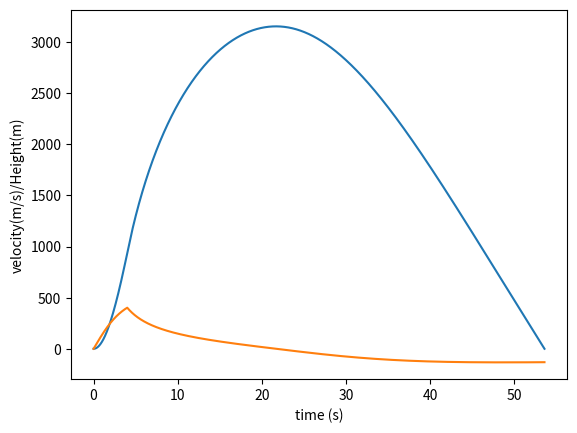

Python code for this plot:
import matplotlib.pyplot as plt
import numpy as np
from math import *

#convenient functions
sign=lambda v:abs(v)/v if v!=0 else 0
def npmap(l, f):
    return np.array(list(map(f, list(l))))

#Finite Difference Scheme(FDS) integrator
def integrate(u0, scheme, f, T, dt):
    u = u0
    N=ceil(T/dt)
    for n in range(N):
        u+=[scheme(f,dt*n,dt,u)]
        if u[-1][0]<0:
            return u
    return u

#initial conditions
T=200;dt=0.0005;
U0=np.array([0,0])#u[0]=height u[1]=velocity

#physical constants
DrafCoeff= lambda h,v: -sign(v)*0.55
AirDensity= lambda h:1.2*.99988**h
g=-10
Area=(pi/4)*(6/39)**2
Thrust=lambda t:3000 if t<4 else 0
M=20
Accel=lambda t,h,v:(Area*AirDensity(h)*DrafCoeff(h,v)*v**2+Thrust(t))/M+g

#FDS bs
F=lambda t,u: np.array([u[1],Accel(t,u[0],u[1])])
FE=lambda f,t,dt,u: u[-1]+dt*f(t,u[-1])
#CentralExp=lambda f,t,dt,u: 2*u[-1]-u[-2]-f(t,u[-1])*dt**2

#run code
U=np.array(integrate([U0,U0],FE,F,T,dt))

#plotting
plt.plot(dt*np.arange(len(U)),U[:,0])
plt.plot(dt*np.arange(len(U)),U[:,1])
plt.xlabel("time (s)")
plt.ylabel("velocity(m/s)/Height(m)")
plt.show()
